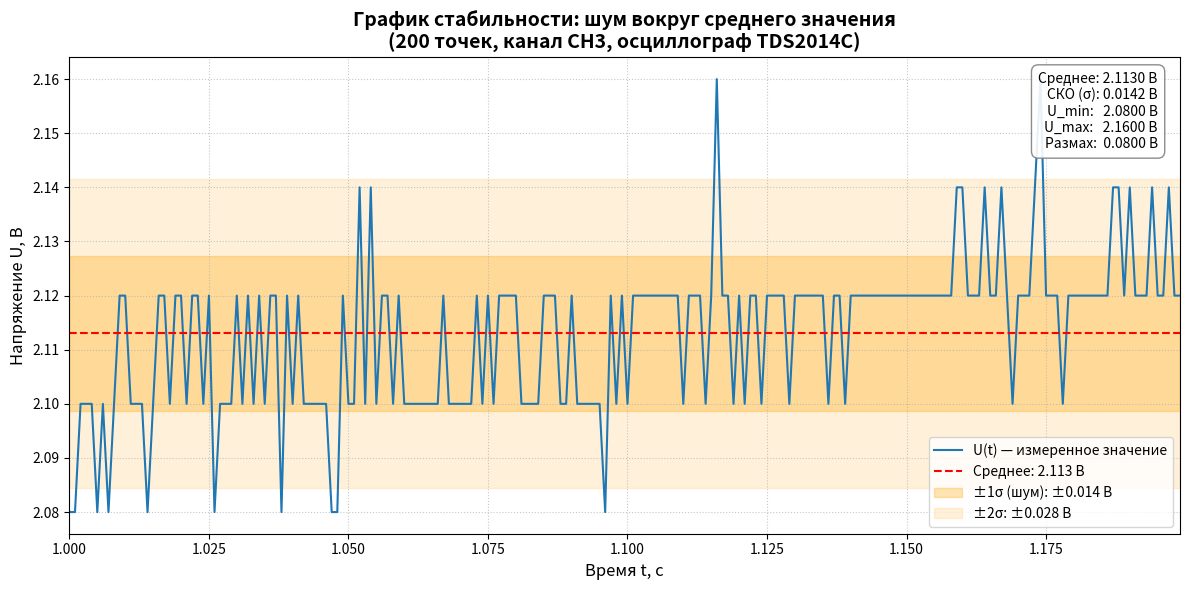

The matplotlib source for this figure:
import numpy as np
import matplotlib.pyplot as plt

# ============================================================
# 1. Данные вручную (извлечены из F000CH3.xlsx, участок 1.0 – 1.2 с)
# ============================================================
# Время (с), шаг дискретизации 1 мс (0.001 с)
t_data = [
    1.000, 1.001, 1.002, 1.003, 1.004, 1.005, 1.006, 1.007, 1.008, 1.009,
    1.010, 1.011, 1.012, 1.013, 1.014, 1.015, 1.016, 1.017, 1.018, 1.019,
    1.020, 1.021, 1.022, 1.023, 1.024, 1.025, 1.026, 1.027, 1.028, 1.029,
    1.030, 1.031, 1.032, 1.033, 1.034, 1.035, 1.036, 1.037, 1.038, 1.039,
    1.040, 1.041, 1.042, 1.043, 1.044, 1.045, 1.046, 1.047, 1.048, 1.049,
    1.050, 1.051, 1.052, 1.053, 1.054, 1.055, 1.056, 1.057, 1.058, 1.059,
    1.060, 1.061, 1.062, 1.063, 1.064, 1.065, 1.066, 1.067, 1.068, 1.069,
    1.070, 1.071, 1.072, 1.073, 1.074, 1.075, 1.076, 1.077, 1.078, 1.079,
    1.080, 1.081, 1.082, 1.083, 1.084, 1.085, 1.086, 1.087, 1.088, 1.089,
    1.090, 1.091, 1.092, 1.093, 1.094, 1.095, 1.096, 1.097, 1.098, 1.099,
    1.100, 1.101, 1.102, 1.103, 1.104, 1.105, 1.106, 1.107, 1.108, 1.109,
    1.110, 1.111, 1.112, 1.113, 1.114, 1.115, 1.116, 1.117, 1.118, 1.119,
    1.120, 1.121, 1.122, 1.123, 1.124, 1.125, 1.126, 1.127, 1.128, 1.129,
    1.130, 1.131, 1.132, 1.133, 1.134, 1.135, 1.136, 1.137, 1.138, 1.139,
    1.140, 1.141, 1.142, 1.143, 1.144, 1.145, 1.146, 1.147, 1.148, 1.149,
    1.150, 1.151, 1.152, 1.153, 1.154, 1.155, 1.156, 1.157, 1.158, 1.159,
    1.160, 1.161, 1.162, 1.163, 1.164, 1.165, 1.166, 1.167, 1.168, 1.169,
    1.170, 1.171, 1.172, 1.173, 1.174, 1.175, 1.176, 1.177, 1.178, 1.179,
    1.180, 1.181, 1.182, 1.183, 1.184, 1.185, 1.186, 1.187, 1.188, 1.189,
    1.190, 1.191, 1.192, 1.193, 1.194, 1.195, 1.196, 1.197, 1.198, 1.199
]

# Напряжение (В), канал CH3 осциллографа TDS2014C
u_data = [
    2.08, 2.08, 2.10, 2.10, 2.10, 2.08, 2.10, 2.08, 2.10, 2.12,
    2.12, 2.10, 2.10, 2.10, 2.08, 2.10, 2.12, 2.12, 2.10, 2.12,
    2.12, 2.10, 2.12, 2.12, 2.10, 2.12, 2.08, 2.10, 2.10, 2.10,
    2.12, 2.10, 2.12, 2.10, 2.12, 2.10, 2.12, 2.12, 2.08, 2.12,
    2.10, 2.12, 2.10, 2.10, 2.10, 2.10, 2.10, 2.08, 2.08, 2.12,
    2.10, 2.10, 2.14, 2.10, 2.14, 2.10, 2.12, 2.12, 2.10, 2.12,
    2.10, 2.10, 2.10, 2.10, 2.10, 2.10, 2.10, 2.12, 2.10, 2.10,
    2.10, 2.10, 2.10, 2.12, 2.10, 2.12, 2.10, 2.12, 2.12, 2.12,
    2.12, 2.10, 2.10, 2.10, 2.10, 2.12, 2.12, 2.12, 2.10, 2.10,
    2.12, 2.10, 2.10, 2.10, 2.10, 2.10, 2.08, 2.12, 2.10, 2.12,
    2.10, 2.12, 2.12, 2.12, 2.12, 2.12, 2.12, 2.12, 2.12, 2.12,
    2.10, 2.12, 2.12, 2.12, 2.10, 2.12, 2.16, 2.12, 2.12, 2.10,
    2.12, 2.10, 2.12, 2.12, 2.10, 2.12, 2.12, 2.12, 2.12, 2.10,
    2.12, 2.12, 2.12, 2.12, 2.12, 2.12, 2.10, 2.12, 2.12, 2.10,
    2.12, 2.12, 2.12, 2.12, 2.12, 2.12, 2.12, 2.12, 2.12, 2.12,
    2.12, 2.12, 2.12, 2.12, 2.12, 2.12, 2.12, 2.12, 2.12, 2.14,
    2.14, 2.12, 2.12, 2.12, 2.14, 2.12, 2.12, 2.14, 2.12, 2.10,
    2.12, 2.12, 2.12, 2.14, 2.16, 2.12, 2.12, 2.12, 2.10, 2.12,
    2.12, 2.12, 2.12, 2.12, 2.12, 2.12, 2.12, 2.14, 2.14, 2.12,
    2.14, 2.12, 2.12, 2.12, 2.14, 2.12, 2.12, 2.14, 2.12, 2.12
]

# Преобразуем в numpy-массивы для удобных вычислений
t = np.array(t_data)
u = np.array(u_data)

# ============================================================
# 2. Статистический анализ
# ============================================================
u_mean = np.mean(u)
u_std = np.std(u)
u_min = np.min(u)
u_max = np.max(u)
u_range = u_max - u_min

print("=== Статистика сигнала (200 точек, участок стабилизации) ===")
print(f"Среднее значение:   {u_mean:.4f} В")
print(f"СКО (шум, σ):       {u_std:.4f} В")
print(f"Минимальное U:      {u_min:.4f} В")
print(f"Максимальное U:     {u_max:.4f} В")
print(f"Размах шума:        {u_range:.4f} В")
print("============================================================")

# ============================================================
# 3. Построение графика
# ============================================================
fig, ax = plt.subplots(figsize=(12, 6))

# Основная линия сигнала
ax.plot(t, u, color='#1f77b4', linewidth=1.5, label='U(t) — измеренное значение')

# Линия среднего
ax.axhline(y=u_mean, color='red', linestyle='--', linewidth=1.5, 
           label=f'Среднее: {u_mean:.3f} В')

# Область ±1σ (стандартное отклонение)
ax.fill_between(t, u_mean - u_std, u_mean + u_std, 
                color='orange', alpha=0.3, 
                label=f'±1σ (шум): ±{u_std:.3f} В')

# Область ±2σ
ax.fill_between(t, u_mean - 2*u_std, u_mean + 2*u_std, 
                color='orange', alpha=0.15, 
                label=f'±2σ: ±{2*u_std:.3f} В')

# Оформление графика
ax.set_xlabel('Время t, с', fontsize=12)
ax.set_ylabel('Напряжение U, В', fontsize=12)
ax.set_title('График стабильности: шум вокруг среднего значения\n'
             '(200 точек, канал CH3, осциллограф TDS2014C)', 
             fontsize=14, fontweight='bold')

ax.legend(loc='lower right', fontsize=10)
ax.grid(True, linestyle=':', alpha=0.7)
ax.set_xlim(t.min(), t.max())

# Текстовая плашка со статистикой прямо на графике
stats_text = (f'Среднее: {u_mean:.4f} В\n'
              f'СКО (σ): {u_std:.4f} В\n'
              f'U_min:   {u_min:.4f} В\n'
              f'U_max:   {u_max:.4f} В\n'
              f'Размах:  {u_range:.4f} В')
ax.text(0.98, 0.97, stats_text, transform=ax.transAxes,
        fontsize=10, verticalalignment='top', horizontalalignment='right',
        bbox=dict(boxstyle='round,pad=0.5', facecolor='white', edgecolor='gray', alpha=0.9))

plt.tight_layout()

# Сохранение и показ
plt.savefig('stability_plot.png', dpi=150, bbox_inches='tight')
print("\nГрафик успешно сохранён как 'stability_plot.png'")
plt.show()
